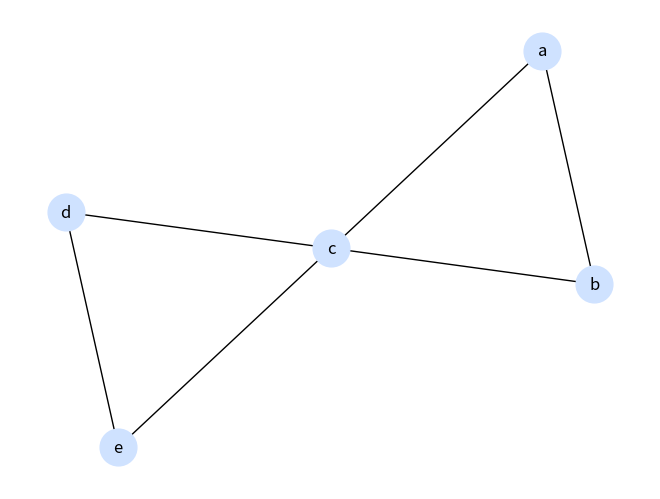
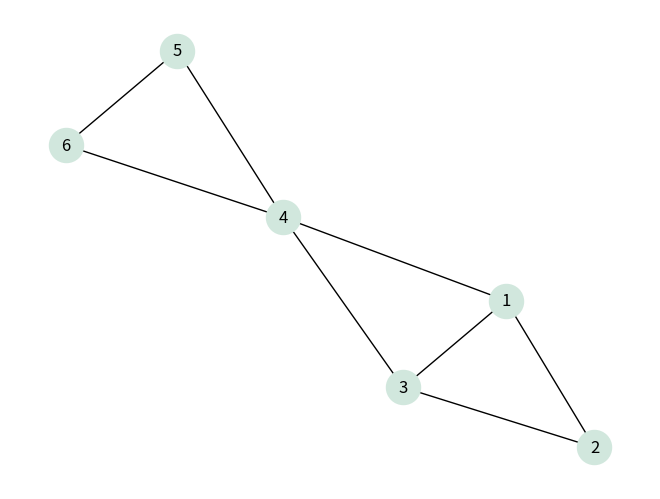
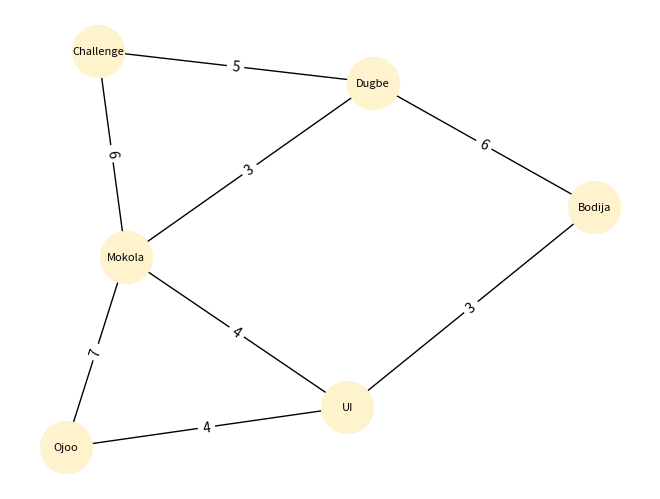

Source code (Python) for these figures, in order:
#@title ▶ Run this cell first: it sets up the self-checks (you do not need to read it)
# You do not need to read or change this code.
import hashlib as _h
class _Blank(Exception): pass
def _norm(x, unordered=False):
    try:
        import numpy as _np
        if isinstance(x, _np.ndarray): x = x.tolist()
        elif isinstance(x, _np.bool_): x = bool(x)
        elif isinstance(x, _np.integer): x = int(x)
        elif isinstance(x, _np.floating): x = float(x)
    except ImportError:
        pass
    if x is Ellipsis or x is None: raise _Blank()
    if isinstance(x, bool): return 'b:' + str(x)
    if isinstance(x, (int, float)): return 'n:' + repr(round(float(x), 6) + 0.0)
    if isinstance(x, str): return 't:' + ' '.join(x.lower().split())
    if isinstance(x, (set, frozenset)): return 's{' + ','.join(sorted(_norm(i) for i in x)) + '}'
    if isinstance(x, (list, tuple)):
        items = [_norm(i) for i in x]
        if unordered: items.sort()
        return 'l[' + ','.join(items) + ']'
    if isinstance(x, dict): return 'd{' + ','.join(sorted(_norm(k) + '=' + _norm(v) for k, v in x.items())) + '}'
    try:
        import sympy as _sp
        if isinstance(x, _sp.Basic):
            x = _sp.sympify(x)
            if x.is_number: return 'n:' + repr(round(float(x), 6) + 0.0)
            syms = sorted(x.free_symbols, key=str)
            vals = []
            for t in (0.3, 0.7, 1.3):
                v = complex(x.subs({s: t + 0.11 * i for i, s in enumerate(syms)}).evalf())
                vals.append(round(v.real, 6) + 0.0)
            return 'e:' + repr(vals)
    except ImportError:
        pass
    return 'r:' + repr(x)
def _hash(q, s): return _h.sha256(('csc203|' + q + '|' + s).encode()).hexdigest()[:16]
def check(q, value):
    """Check your answer to question q. Prints ✅, ❌ with a hint, or ⏳ if the blank is not filled yet."""
    spec = _CHECKS[q]
    try:
        if callable(value) and 'args' in spec:
            outs = []
            for a in spec['args']:
                try:
                    outs.append(value(*a))
                except _Blank:
                    raise
                except Exception as e:
                    print(f'❌ Question {q}: your function stopped with an error: {type(e).__name__}: {e}')
                    return
            if all(o is None or o is Ellipsis for o in outs): raise _Blank()
            got = _norm(outs, False)
        elif spec.get('logic'):
            if value is None or value is Ellipsis: raise _Blank()
            import sympy as _sp
            from itertools import product as _p
            syms = sorted(_sp.sympify(value).free_symbols, key=str)
            got = 'L' + ''.join('1' if bool(_sp.sympify(value).subs(dict(zip(syms, v)))) else '0' for v in _p([True, False], repeat=len(syms))) + ':' + ','.join(map(str, syms))
        else:
            got = _norm(value, spec.get('unordered', False))
    except _Blank:
        print(f'⏳ Question {q}: fill in the blank (replace ...) and run the cell above, then run this cell again.')
        return
    if _RECORD is not None:
        _RECORD[q] = _hash(q, got); print(f'✅ Question {q}: recorded.'); return
    if _hash(q, got) == spec['h']:
        print(f'✅ Question {q}: correct! ' + spec.get('ok', 'Well done.'))
    else:
        print(f'❌ Question {q}: not yet. Hint: ' + spec['hint'])
_RECORD = None

_CHECKS = {
    '5.1': {'h': '197921b2d6fbc3ae', 'hint': 'Use [d for v, d in H.degree()] and sort it with sorted(..., reverse=True).', 'ok': 'This list is called the degree sequence.'},
    '5.2': {'h': 'b4d541213f733299', 'hint': 'Number of edges = (sum of degrees) / 2.', 'ok': 'No drawing needed: that is the power of the handshaking lemma.'},
    '5.3': {'h': '4b5c37da224f9923', 'hint': 'Use the nodelist in the order 1 to 6 so that row 1 is vertex 1.', 'ok': 'The matrix is symmetric, and each row adds up to the degree of that vertex.'},
    '5.4': {'h': '080fb1cf7ebc6516', 'hint': 'Build the graph and call .number_of_edges().', 'ok': '10 × 9 / 2 = 45, which matches the formula.'},
    '5.5': {'h': 'ff202f34ce73f34e', 'hint': 'Count odd degrees with sum(1 for v, d in G.degree() if d % 2 == 1). 0 odd vertices → circuit; 2 → path; anything else → neither.', 'ok': 'This is the theorem Euler used to solve the Königsberg bridge problem in 1736.', 'args': [(__import__("networkx").cycle_graph(5),), (__import__("networkx").path_graph(4),), (__import__("networkx").complete_graph(4),), (__import__("networkx").complete_graph(5),), (__import__("networkx").star_graph(3),)]},
    '5.6': {'h': '316af2424d6d0632', 'hint': "Do not forget weight='weight', otherwise NetworkX counts edges instead of kilometres.", 'ok': 'Map apps use the same idea (Dijkstra’s algorithm) on millions of roads.'},
}
print('Self-checks ready. Now carry on with Part A.')

import networkx as nx
import matplotlib.pyplot as plt

G = nx.Graph()
G.add_edges_from([('a', 'b'), ('a', 'c'), ('b', 'c'), ('c', 'd'), ('d', 'e'), ('c', 'e')])
nx.draw(G, with_labels=True, node_color='#cfe2ff', node_size=700)
plt.show()
print('Vertices:', sorted(G.nodes()))
print('Number of edges:', G.number_of_edges())
print('Degrees:', dict(G.degree()))

total = sum(d for v, d in G.degree())
print('Sum of degrees =', total, '   2 × number of edges =', 2 * G.number_of_edges())

H = nx.Graph([(1, 2), (1, 3), (1, 4), (2, 3), (3, 4), (4, 5), (5, 6), (4, 6)])
nx.draw(H, with_labels=True, node_color='#d1e7dd', node_size=600)
plt.show()

answer_5_1 = ...   # the list of degrees of H, from largest to smallest

check('5.1', answer_5_1)

answer_5_2 = ...

check('5.2', answer_5_2)

answer_5_3 = ...

check('5.3', answer_5_3)

answer_5_4 = ...

check('5.4', answer_5_4)

def euler_status(G):
    if not nx.is_connected(G):
        return 'neither'
    odd = ...        # YOUR CODE: the number of vertices with odd degree
    # YOUR CODE: return 'circuit', 'path' or 'neither'
    ...

print(euler_status(G))

check('5.5', euler_status)

W = nx.Graph()
W.add_weighted_edges_from([
    ('Bodija', 'UI', 3), ('Bodija', 'Dugbe', 6), ('UI', 'Ojoo', 4), ('UI', 'Mokola', 4),
    ('Dugbe', 'Mokola', 3), ('Ojoo', 'Mokola', 7), ('Dugbe', 'Challenge', 5), ('Mokola', 'Challenge', 6)])
pos = nx.spring_layout(W, seed=3)
nx.draw(W, pos, with_labels=True, node_color='#fff3cd', node_size=1400, font_size=8)
nx.draw_networkx_edge_labels(W, pos, edge_labels=nx.get_edge_attributes(W, 'weight'))
plt.show()

route = ...
length = ...
answer_5_6 = (route, length)
print(answer_5_6)

check('5.6', answer_5_6 if ... not in answer_5_6 else ...)

# D1: your own network
my_graph = nx.Graph()
# my_graph.add_edges_from([...])
